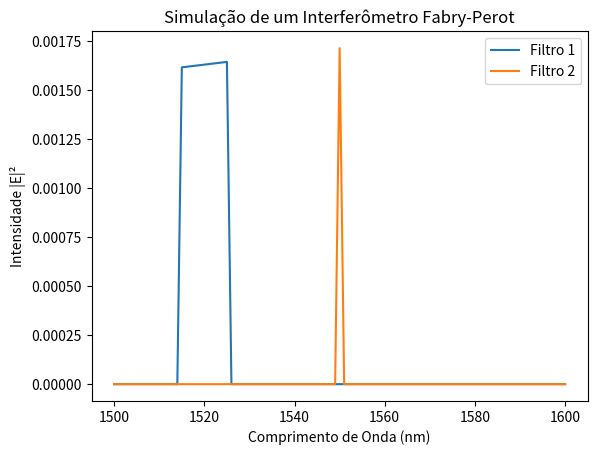

Python code for this plot:
'''
TRABALHO COMPUTACIONAL - INTRODUÇÃO À FOTÔNICA
[redacted]

'''

import numpy as np
import matplotlib.pyplot as plt

def calc_Fabry_Perot(r, d, wavelength, num_ondas):
    trans = 1 - r
    n = 1
    c = 299792458
    co = c / n

    t = np.linspace(0, 25, len(wavelength))
    Eo = 1
    padrao_interferencia = np.zeros(len(wavelength))

    for i in range(len(wavelength)):
        w = 2 * np.pi * co / wavelength[i]
        betha = 2 * np.pi * n / wavelength[i]
        E_vector = np.zeros((num_ondas, len(wavelength)))
        x = 1
        for j in range(num_ondas):
            E_vector[j, :] = Eo * (r**(j)) * trans * np.cos(w * t - betha * x * d)
            x = x + 2
        sum_E = np.sum(E_vector, axis=0)
        padrao_interferencia[i] = np.max(sum_E)**2

    return padrao_interferencia

# Parâmetros do interferômetro
lim_min = 1500  
lim_max = 1600  
passo = 1    

# Comprimentos de onda desejados
comp_onda1 = 1520  
comp_onda2 = 1550  

# Larguras de banda dos filtros
largura_banda1 = 10  
largura_banda2 = 1   

# Cálculo do número de passos
num_passos = int(np.floor((lim_max - lim_min) / passo) + 1)

# Inicialização das variáveis
dist_esp = 62   # Distância entre os espelhos 
Ref = 0.9       # Refletividade
n = 2

# Vetores para armazenar os resultados
intensidade1 = np.zeros(num_passos)
intensidade2 = np.zeros(num_passos)

wavelength_array = np.arange(lim_min, lim_max + passo, passo)

# Loop sobre diferentes comprimentos de onda
for i in range(num_passos):
    wavelength = wavelength_array[i]

    # Cálculo da amplitude da onda resultante para cada comprimento de onda
    amplitude = calc_Fabry_Perot(Ref, dist_esp, [wavelength], 50)[0]

    # Verificação se o comprimento de onda está dentro da faixa desejada para os filtros
    if comp_onda1 - largura_banda1 / 2 <= wavelength <= comp_onda1 + largura_banda1 / 2:
        intensidade1[i] = amplitude

    if comp_onda2 - largura_banda2 / 2 <= wavelength <= comp_onda2 + largura_banda2 / 2:
        intensidade2[i] = amplitude


# Plot
plt.figure()
plt.plot(wavelength_array, intensidade1, linewidth=1.5)
plt.plot(wavelength_array, intensidade2, linewidth=1.5)
plt.xlabel('Comprimento de Onda (nm)')
plt.ylabel('Intensidade |E|²')
plt.title('Simulação de um Interferômetro Fabry-Perot')
plt.legend(['Filtro 1', 'Filtro 2'])
plt.show()